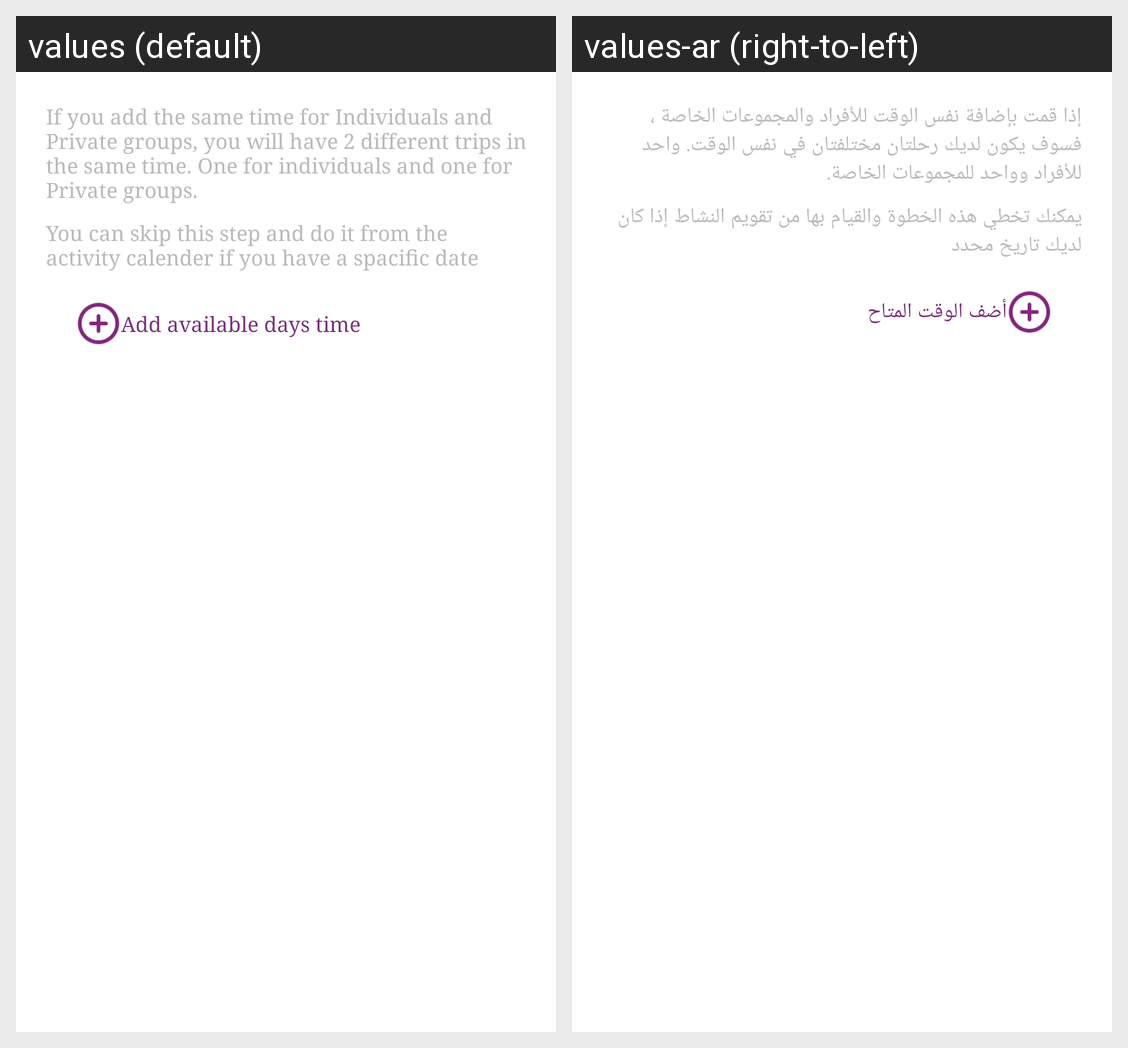

Here is an Android app screen in its default locale and in the app's own translations. Write out the translated-string differences for the strings that appear on this screen.
Android screen res/layout/add_activity_step7.xml rendered under 2 locales, left to right: values (default), values-ar (right-to-left). Device: Nexus 5 (rendered at 1080×1920; each locale shown at half size, 540×960, under a caption strip naming it); theme AppTheme.
Strings drawn on this screen, with the default value and each locale's value (text and hints the layout hard-codes, and strings that could not be matched under every locale, appear in the picture but are not listed):

availability_disc1
  values: If you add the same time for Individuals and Private groups, you will have 2 different trips in the same time. One for individuals and one for Private groups.
  values-ar: إذا قمت بإضافة نفس الوقت للأفراد والمجموعات الخاصة ، فسوف يكون لديك رحلتان مختلفتان في نفس الوقت. واحد للأفراد وواحد للمجموعات الخاصة.

availability_disc2
  values: You can skip this step and do it from the activity calender if you have a spacific date
  values-ar: يمكنك تخطي هذه الخطوة والقيام بها من تقويم النشاط إذا كان لديك تاريخ محدد

add_available_time
  values: Add available days time
  values-ar: أضف الوقت المتاح
